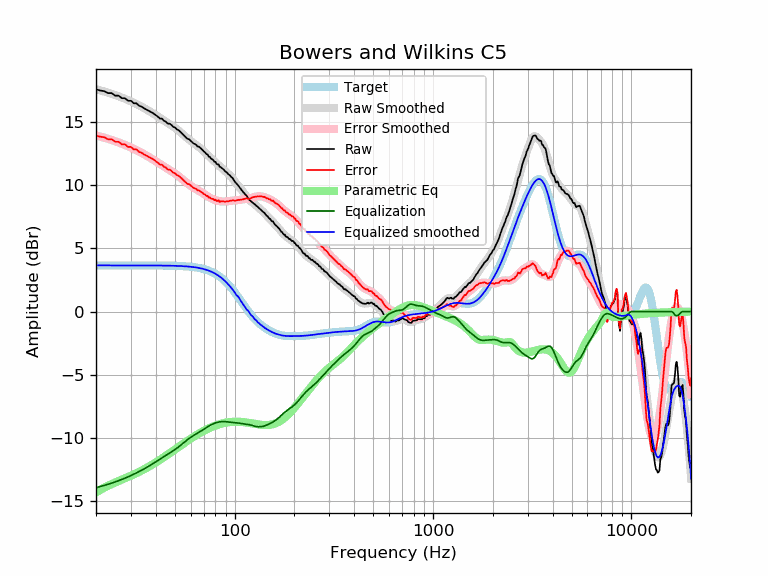

Data behind this chart, as committed beside it:
frequency, raw, error, smoothed, error_smoothed, equalization, parametric_eq, equalized_raw, equalized_smoothed, target
20, 17.57, 13.92, 17.57, 13.92, -13.92, -14.30, 3.65, 3.65, 3.65
21, 17.47, 13.82, 17.48, 13.83, -13.83, -14.10, 3.63, 3.65, 3.65
22, 17.42, 13.78, 17.39, 13.74, -13.74, -13.92, 3.68, 3.65, 3.65
23, 17.27, 13.62, 17.30, 13.65, -13.65, -13.77, 3.61, 3.65, 3.65
24, 17.27, 13.62, 17.21, 13.56, -13.56, -13.63, 3.71, 3.65, 3.65
25, 17.06, 13.42, 17.11, 13.47, -13.47, -13.51, 3.60, 3.65, 3.65
26, 17.06, 13.42, 17.02, 13.37, -13.37, -13.40, 3.70, 3.65, 3.65
27, 16.86, 13.22, 16.92, 13.27, -13.27, -13.29, 3.59, 3.65, 3.65
28, 16.86, 13.22, 16.82, 13.17, -13.17, -13.18, 3.69, 3.65, 3.65
29, 16.66, 13.02, 16.72, 13.07, -13.07, -13.08, 3.59, 3.65, 3.65
30, 16.66, 13.02, 16.61, 12.96, -12.96, -12.98, 3.70, 3.65, 3.65
31, 16.46, 12.81, 16.51, 12.86, -12.86, -12.87, 3.60, 3.65, 3.65
32, 16.46, 12.82, 16.40, 12.75, -12.75, -12.77, 3.71, 3.65, 3.65
33, 16.26, 12.61, 16.29, 12.65, -12.65, -12.67, 3.61, 3.65, 3.65
34, 16.19, 12.55, 16.18, 12.54, -12.54, -12.57, 3.65, 3.65, 3.65
35, 16.06, 12.41, 16.08, 12.43, -12.43, -12.46, 3.63, 3.64, 3.64
36, 15.96, 12.31, 15.97, 12.32, -12.32, -12.36, 3.64, 3.64, 3.64
37, 15.86, 12.21, 15.86, 12.21, -12.21, -12.25, 3.65, 3.64, 3.64
38, 15.76, 12.11, 15.74, 12.10, -12.10, -12.14, 3.66, 3.64, 3.64
39, 15.66, 12.01, 15.63, 11.99, -11.99, -12.04, 3.66, 3.64, 3.64
40, 15.53, 11.89, 15.52, 11.88, -11.88, -11.93, 3.65, 3.64, 3.64
41, 15.41, 11.77, 15.41, 11.77, -11.77, -11.82, 3.63, 3.64, 3.64
42, 15.25, 11.62, 15.31, 11.67, -11.67, -11.72, 3.59, 3.64, 3.64
43, 15.25, 11.61, 15.20, 11.57, -11.57, -11.61, 3.68, 3.64, 3.64
44, 15.08, 11.44, 15.10, 11.47, -11.47, -11.51, 3.61, 3.63, 3.63
45, 15.01, 11.38, 15.00, 11.37, -11.37, -11.40, 3.64, 3.63, 3.63
46, 14.85, 11.22, 14.91, 11.28, -11.28, -11.30, 3.57, 3.63, 3.63
47, 14.85, 11.23, 14.81, 11.19, -11.19, -11.20, 3.66, 3.63, 3.63
48, 14.74, 11.12, 14.72, 11.10, -11.10, -11.10, 3.65, 3.62, 3.62
49, 14.60, 10.98, 14.63, 11.01, -11.01, -11.00, 3.59, 3.62, 3.62
50, 14.55, 10.93, 14.53, 10.91, -10.91, -10.90, 3.64, 3.62, 3.62
51, 14.41, 10.80, 14.43, 10.82, -10.82, -10.81, 3.60, 3.61, 3.61
52, 14.35, 10.74, 14.32, 10.72, -10.72, -10.72, 3.63, 3.61, 3.61
53, 14.24, 10.64, 14.21, 10.61, -10.61, -10.63, 3.63, 3.60, 3.60
54, 14.11, 10.52, 14.10, 10.51, -10.51, -10.54, 3.60, 3.59, 3.59
55, 13.99, 10.40, 13.99, 10.41, -10.41, -10.45, 3.58, 3.59, 3.59
56, 13.86, 10.28, 13.88, 10.30, -10.30, -10.37, 3.56, 3.58, 3.58
57, 13.75, 10.17, 13.78, 10.21, -10.21, -10.28, 3.54, 3.57, 3.57
58, 13.65, 10.08, 13.67, 10.11, -10.11, -10.20, 3.53, 3.56, 3.56
59, 13.61, 10.06, 13.58, 10.03, -10.03, -10.13, 3.59, 3.55, 3.55
60, 13.50, 9.96, 13.49, 9.95, -9.95, -10.05, 3.56, 3.54, 3.54
61, 13.39, 9.87, 13.40, 9.87, -9.87, -9.98, 3.52, 3.53, 3.53
62, 13.29, 9.77, 13.32, 9.80, -9.80, -9.91, 3.48, 3.51, 3.51
63, 13.24, 9.74, 13.24, 9.74, -9.74, -9.84, 3.50, 3.50, 3.50
64, 13.17, 9.69, 13.16, 9.68, -9.68, -9.77, 3.50, 3.48, 3.48
65, 13.04, 9.58, 13.08, 9.62, -9.62, -9.71, 3.43, 3.47, 3.47
66, 13.04, 9.59, 13.00, 9.55, -9.55, -9.65, 3.48, 3.45, 3.45
67, 12.94, 9.51, 12.92, 9.49, -9.49, -9.59, 3.45, 3.43, 3.43
68, 12.84, 9.43, 12.84, 9.43, -9.43, -9.53, 3.41, 3.41, 3.41
69, 12.76, 9.38, 12.75, 9.37, -9.37, -9.48, 3.39, 3.38, 3.38
70, 12.64, 9.28, 12.66, 9.30, -9.30, -9.42, 3.34, 3.36, 3.36
71, 12.58, 9.25, 12.57, 9.24, -9.24, -9.37, 3.35, 3.33, 3.33
72, 12.44, 9.14, 12.47, 9.17, -9.17, -9.32, 3.27, 3.30, 3.30
73, 12.42, 9.15, 12.38, 9.11, -9.11, -9.28, 3.31, 3.27, 3.27
74, 12.24, 9.00, 12.29, 9.05, -9.05, -9.23, 3.18, 3.24, 3.24
75, 12.24, 9.04, 12.20, 9.00, -9.00, -9.19, 3.24, 3.20, 3.20
76, 12.08, 8.92, 12.12, 8.95, -8.95, -9.15, 3.13, 3.16, 3.16
77, 12.04, 8.91, 12.03, 8.91, -8.91, -9.11, 3.13, 3.12, 3.12
78, 11.98, 8.90, 11.95, 8.87, -8.87, -9.08, 3.11, 3.08, 3.08
79, 11.83, 8.80, 11.87, 8.84, -8.84, -9.04, 3.00, 3.03, 3.03
... 553 more rows
